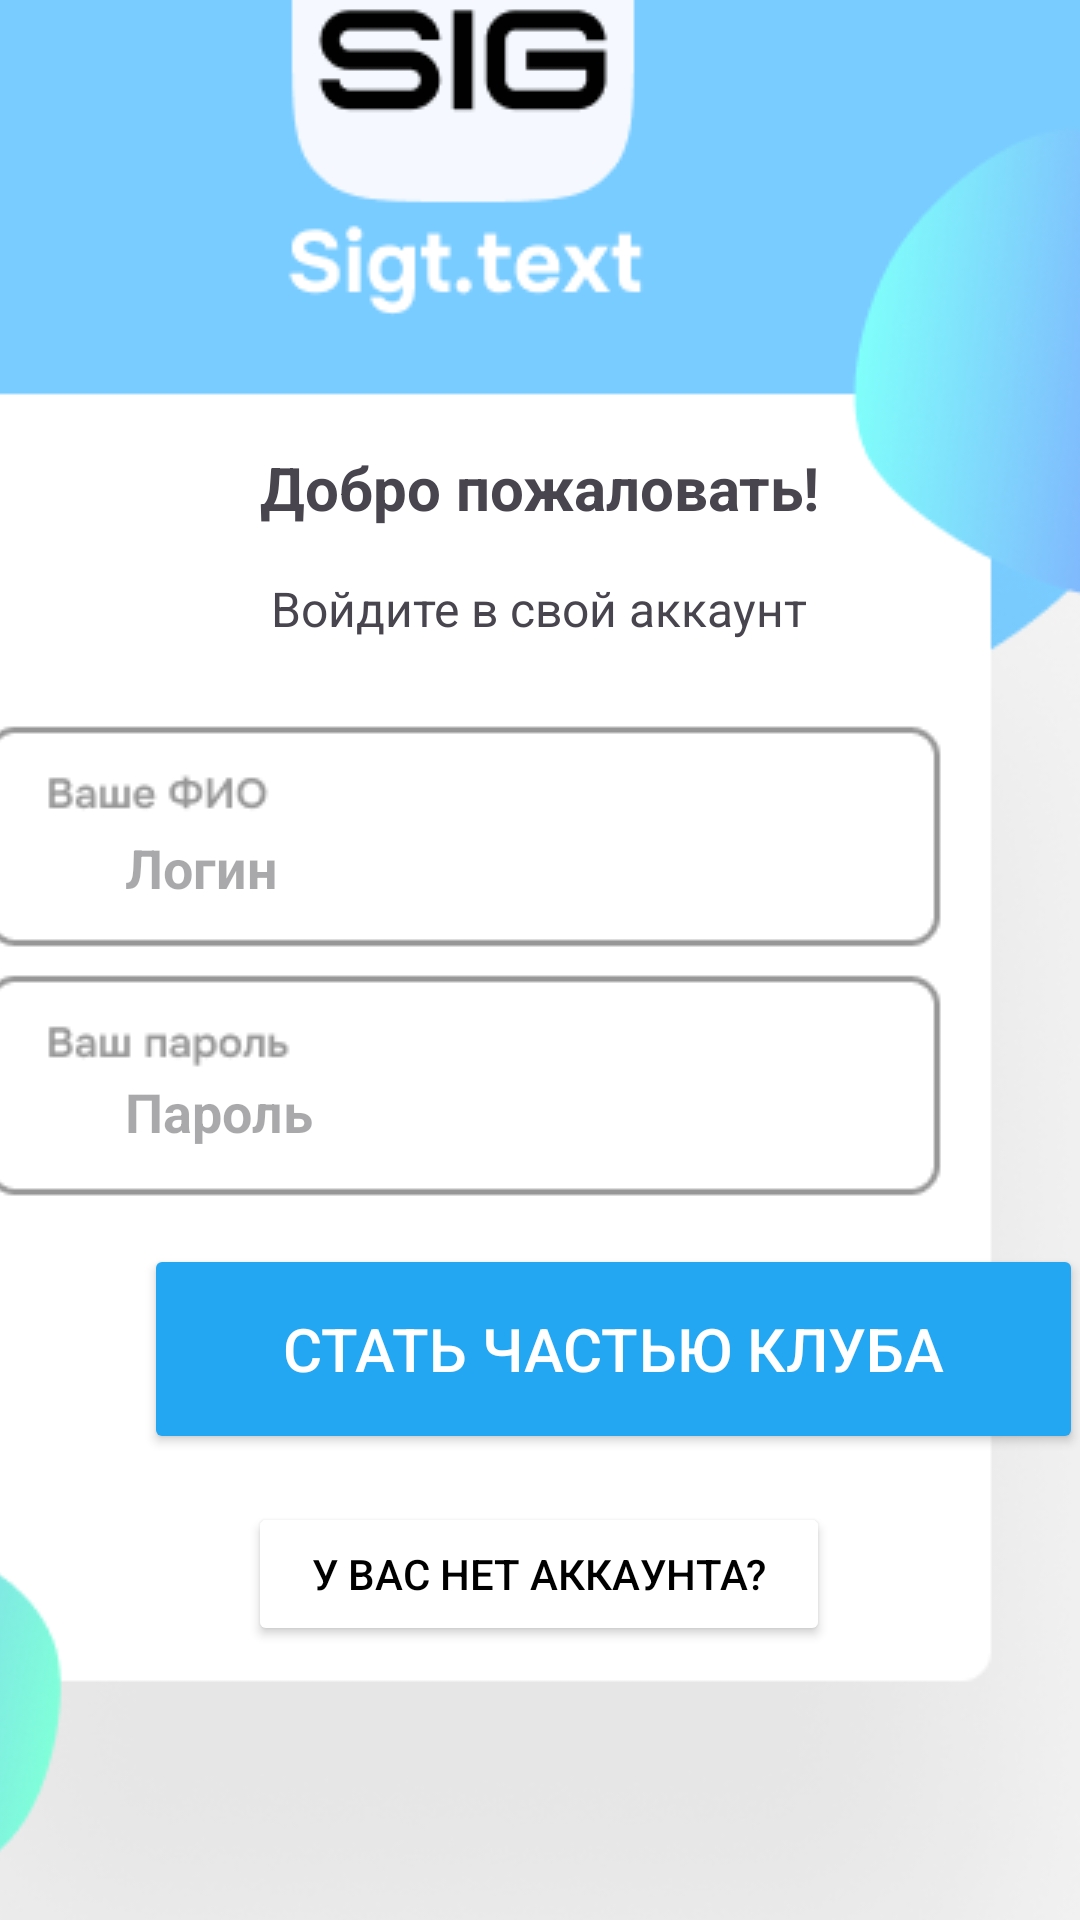

Produce the Android XML layout that renders to this screen, including the resource entries it uses.
<!-- AndroidManifest.xml: application theme Theme.Zametka -->
<!-- res/layout/activity_main.xml -->
<?xml version="1.0" encoding="utf-8"?>
<androidx.constraintlayout.widget.ConstraintLayout xmlns:android="http://schemas.android.com/apk/res/android"
    xmlns:app="http://schemas.android.com/apk/res-auto"
    xmlns:tools="http://schemas.android.com/tools"
    android:id="@+id/main"
    android:layout_width="match_parent"
    android:layout_height="match_parent"
    android:contentDescription="Password"
    tools:context=".MainActivity">

    <ImageView
        android:id="@+id/imageView"
        android:layout_width="412dp"
        android:layout_height="732dp"
        android:adjustViewBounds="true"
        android:scaleType="fitCenter"
        app:layout_constraintBottom_toBottomOf="parent"
        app:layout_constraintEnd_toEndOf="parent"
        app:layout_constraintHorizontal_bias="1.0"
        app:layout_constraintStart_toStartOf="parent"
        app:layout_constraintTop_toTopOf="parent"
        app:layout_constraintVertical_bias="1.0"
        app:srcCompat="@drawable/bg1" />

    <TextView
        android:id="@+id/textView2"
        android:layout_width="wrap_content"
        android:layout_height="wrap_content"
        android:layout_marginTop="241dp"
        android:text="Добро пожаловать!"
        android:textSize="20sp"
        android:textStyle="bold"
        app:layout_constraintBottom_toBottomOf="parent"
        app:layout_constraintEnd_toEndOf="parent"
        app:layout_constraintStart_toStartOf="parent"
        app:layout_constraintTop_toTopOf="@+id/imageView"
        app:layout_constraintVertical_bias="0.0" />

    <TextView
        android:id="@+id/textView"
        android:layout_width="wrap_content"
        android:layout_height="wrap_content"
        android:layout_marginTop="16dp"
        android:text="Войдите в свой аккаунт"
        android:textAlignment="center"
        android:textSize="16sp"
        app:layout_constraintEnd_toEndOf="parent"
        app:layout_constraintHorizontal_bias="0.497"
        app:layout_constraintStart_toStartOf="parent"
        app:layout_constraintTop_toBottomOf="@+id/textView2" />

    <EditText
        android:id="@+id/editTextUsername"
        android:layout_width="277dp"
        android:layout_height="65dp"
        android:layout_marginTop="44dp"
        android:background="@android:color/transparent"
        android:ems="10"
        android:hint="Логин"
        android:includeFontPadding="false"
        android:inputType="text"
        android:textAlignment="viewStart"
        android:textStyle="bold"
        app:layout_constraintEnd_toEndOf="parent"
        app:layout_constraintStart_toStartOf="parent"
        app:layout_constraintTop_toBottomOf="@+id/textView" />

    <EditText
        android:id="@+id/editTextPassword"
        android:layout_width="277dp"
        android:layout_height="56dp"
        android:layout_marginTop="20dp"
        android:background="@android:color/transparent"
        android:ems="10"
        android:hint="Пароль"
        android:inputType="textPassword"
        android:textStyle="bold"
        app:layout_constraintEnd_toEndOf="parent"
        app:layout_constraintStart_toStartOf="parent"
        app:layout_constraintTop_toBottomOf="@+id/editTextUsername" />

    <Button
        android:id="@+id/buttonLogin"
        android:layout_width="313dp"
        android:layout_height="70dp"
        android:layout_marginStart="48dp"
        android:layout_marginTop="16dp"
        android:backgroundTint="#23A7F3"
        android:text="Стать частью клуба"
        android:textColor="#FFFFFF"
        android:textSize="20sp"
        app:layout_constraintStart_toStartOf="parent"
        app:layout_constraintTop_toBottomOf="@+id/editTextPassword" />

    <Button
        android:id="@+id/button2"
        android:layout_width="194dp"
        android:layout_height="48dp"
        android:layout_marginTop="16dp"
        android:backgroundTint="#FFFFFF"
        android:text="У вас нет аккаунта?"
        android:textColor="#000000"
        app:layout_constraintEnd_toEndOf="parent"
        app:layout_constraintHorizontal_bias="0.497"
        app:layout_constraintStart_toStartOf="parent"
        app:layout_constraintTop_toBottomOf="@+id/buttonLogin" />

    <View
        android:layout_width="130dp"
        android:layout_height="1dp"
        android:layout_marginTop="32dp"
        android:background="#23A6F2"
        app:layout_constraintEnd_toEndOf="parent"
        app:layout_constraintHorizontal_bias="0.498"
        app:layout_constraintStart_toStartOf="parent"
        app:layout_constraintTop_toTopOf="@+id/button2" />

</androidx.constraintlayout.widget.ConstraintLayout>
<!-- resources referenced by this layout -->
<resources>
  <!-- drawable bg1: png bitmap (drawable, 40991 bytes) -->
  <style name="Theme.Zametka" parent="Base.Theme.Zametka" />
  <style name="Base.Theme.Zametka" parent="Theme.Material3.DayNight.NoActionBar">
          
          
      </style>
</resources>
